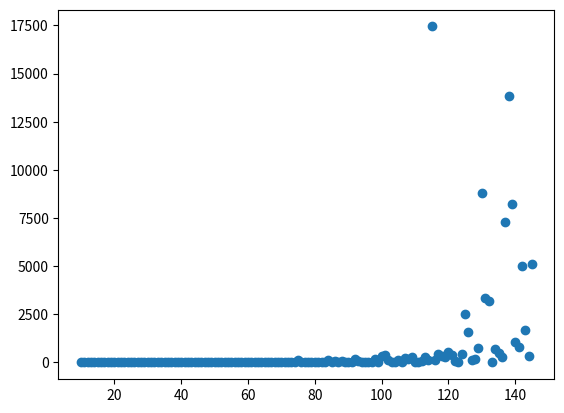

The matplotlib source for this figure:
import numpy as np
import matplotlib.pyplot as plt

X = [10, 11, 12, 13, 14, 15, 16, 17, 18, 19, 20, 21, 22, 23, 24, 25, 26, 27, 28, 29, 30, 31, 32, 33, 34, 35, 36, 37, 38, 39, 40, 41, 42, 43, 44, 45, 46, 47, 48, 49, 50, 51, 52, 53, 54, 55, 56, 57, 58, 59, 60, 61, 62, 63, 64, 65, 66, 67, 68, 69, 70, 71, 72, 73, 74, 75, 76, 77, 78, 79, 80, 81, 82, 83, 84, 85, 86, 87, 88, 89, 90, 91, 92, 93, 94, 95, 96, 97, 98, 99, 100, 101, 102, 103, 104, 105, 106, 107, 108, 109, 110, 111, 112, 113, 114, 115, 116, 117, 118, 119, 120, 121, 122, 123, 124, 125, 126, 127, 128, 129, 130, 131, 132, 133, 134, 135, 136, 137, 138, 139, 140, 141, 142, 143, 144, 145]
Y = [0.1, 0.134, 0.159, 0.181, 0.127, 0.2, 0.092, 0.215, 0.234, 0.195, 0.233, 0.244, 0.302, 0.325, 0.346, 0.504, 0.37, 0.346, 0.449, 0.651, 0.781, 0.46, 0.546, 0.779, 0.622, 0.442, 1.317, 3.247, 0.791, 0.786, 1.472, 1.389, 1.859, 1.166, 0.716, 2.981, 1.509, 0.579, 1.028, 1.522, 3.127, 0.688, 1.239, 2.359, 2.235, 1.158, 2.508, 4.567, 0.712, 5.948, 4.254, 3.214, 1.332, 1.519, 3.649, 5.675, 2.499, 0.962, 4.719, 0.906, 1.328, 45.318, 1.31, 6.022, 6.527, 126.784, 11.099, 3.653, 2.034, 10.032, 32.596, 9.826, 7.399, 1.564, 150.134, 2.435, 84.068, 42.553, 98.74, 20.556, 4.617, 15.346, 204.882, 86.977, 4.823, 15.036, 7.866, 14.58, 162.596, 19.355, 336.479, 397.129, 127.704, 34.281, 7.162, 108.607, 38.516, 229.84, 206.558, 290.264, 5.008, 32.481, 62.343, 287.996, 149.442, 17448.6, 128.048, 466.069, 355.22, 276.861, 562.431, 371.153, 52.727, 8.41, 442.065, 2513.09, 1564.68, 124.972, 163.066, 744.594, 8777.84, 3339.2, 3170.72, 41.155, 705.711, 475.506, 296.638, 7279.5, 13834.7, 8232.71, 1042.27, 801.18, 5004.78, 1711.07, 359.745, 5131.73]

print(len(X),len(Y))

plt.scatter(X,Y)
plt.show()
